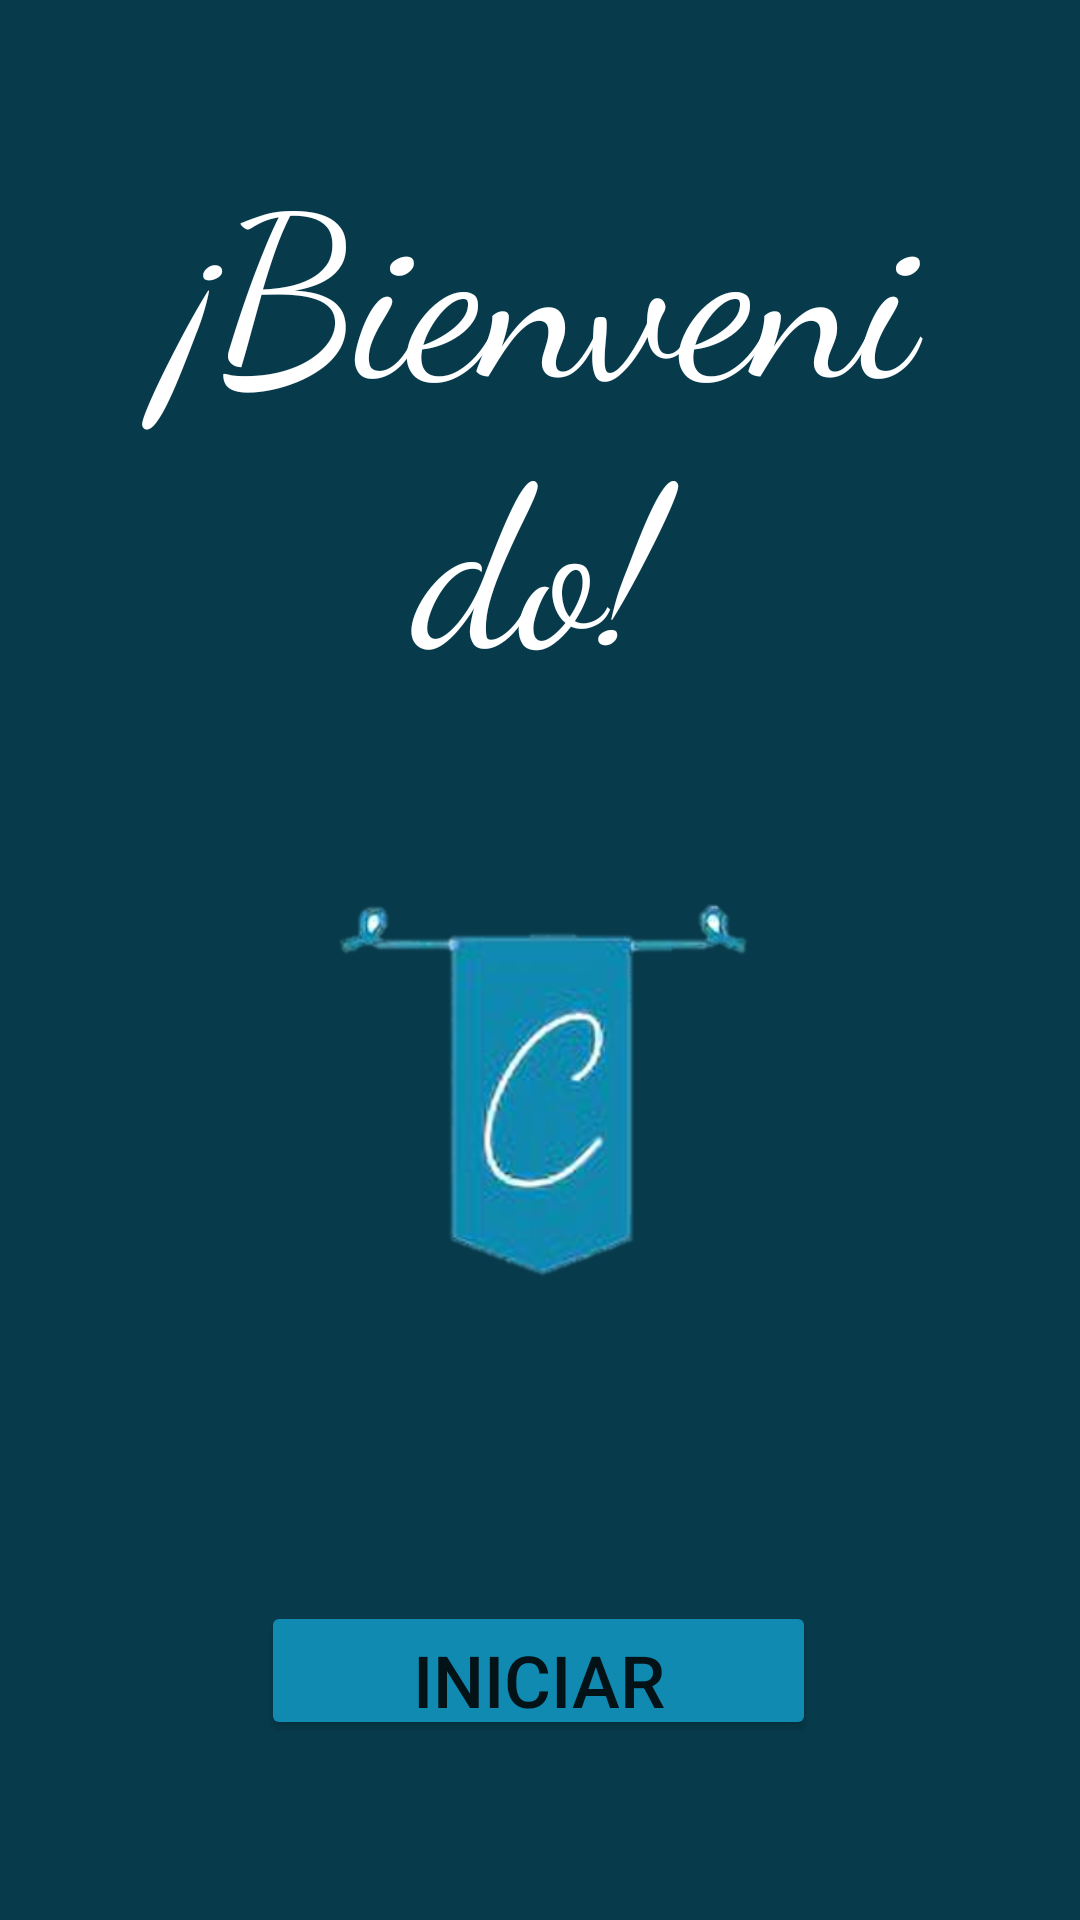

This screen was rendered from an Android layout file. Write that file and the resources it references.
<!-- AndroidManifest.xml: application theme Theme.TiendaCoffee -->
<!-- res/layout/fragment_inicio.xml -->
<?xml version="1.0" encoding="utf-8"?>
<FrameLayout xmlns:android="http://schemas.android.com/apk/res/android"
    xmlns:tools="http://schemas.android.com/tools"
    android:layout_width="match_parent"
    android:layout_height="match_parent"
    xmlns:app="http://schemas.android.com/apk/res-auto"
    android:background="#073B4C"
    tools:context=".InicioFragment">


    <LinearLayout
        android:layout_width="match_parent"
        android:layout_height="match_parent"
        android:orientation="vertical">

    <TextView
        android:id="@+id/textView2"
        style="@style/Widget.MaterialComponents.TextView"
        android:layout_width="match_parent"
        android:layout_height="wrap_content"
        android:layout_marginStart="38dp"
        android:layout_marginTop="42dp"
        android:layout_marginEnd="39dp"
        android:breakStrategy="high_quality"
        android:bufferType="spannable"
        android:fontFamily="cursive"
        android:gravity="center"
        android:layerType="none"
        android:text="¡Bienvenido!"
        android:textAllCaps="false"
        android:textColor="@color/design_default_color_background"
        android:textColorLink="#118AB2"
        android:textSize="75dp" />

        <ImageView
            android:id="@+id/imageView2"
            android:layout_width="match_parent"
            android:layout_height="140dp"
            android:layout_marginStart="85dp"
            android:layout_marginTop="53dp"
            android:layout_marginEnd="86dp"
            android:layout_marginBottom="35dp"
            android:gravity="center"
            android:onClick="setOnClickListener"
            android:src="@drawable/imagenlogo"
            tools:ignore="SpeakableTextPresentCheck" />

    <Button
        android:id="@+id/arranquemos_button"
            android:layout_width="match_parent"
            android:layout_height="wrap_content"
            android:layout_marginStart="87dp"
            android:layout_marginTop="70dp"
            android:layout_marginEnd="88dp"
            android:layout_marginBottom="60dp"
            android:backgroundTint="#118AB2"
            android:gravity="center"
            android:text="INICIAR SESIÓN"
            android:textColorHighlight="#FF5722"
            android:textColorLink="#FF5722"
            android:textSize="24dp"/>

        <Button
            android:id="@+id/btnRegistro"
            android:layout_width="match_parent"
            android:layout_height="wrap_content"
            android:layout_marginStart="100dp"
            android:layout_marginEnd="101dp"
            android:layout_marginBottom="130dp"
            android:backgroundTint="#118AB2"
            android:gravity="center"
            android:minHeight="48dp"
            android:text="REGISTRARSE"
            android:textColorHighlight="#FF5722"
            android:textColorLink="#FF5722"
            android:textSize="20dp"
            android:onClick="onClick"
            />

    </LinearLayout>


</FrameLayout>
<!-- resources referenced by this layout -->
<resources>
  <!-- drawable imagenlogo: png bitmap (drawable, 69266 bytes) -->
  <style name="Theme.TiendaCoffee" parent="Theme.MaterialComponents.DayNight.DarkActionBar">
          
          <item name="colorPrimary">@color/purple_500</item>
          <item name="colorPrimaryVariant">@color/purple_700</item>
          <item name="colorOnPrimary">@color/white</item>
          
          <item name="colorSecondary">@color/teal_200</item>
          <item name="colorSecondaryVariant">@color/teal_700</item>
          <item name="colorOnSecondary">@color/black</item>
          
          <item name="android:statusBarColor" tools:targetApi="l">?attr/colorPrimaryVariant</item>
          
      </style>
  <!-- not gathered from this repository: default colours our renderer supplied (Android Studio template values) -->
  <color name="purple_500">#FF6200EE</color>
  <color name="purple_700">#FF3700B3</color>
  <color name="teal_200">#FF03DAC5</color>
  <color name="teal_700">#FF018786</color>
  <color name="black">#FF000000</color>
  <color name="white">#FFFFFFFF</color>
</resources>
